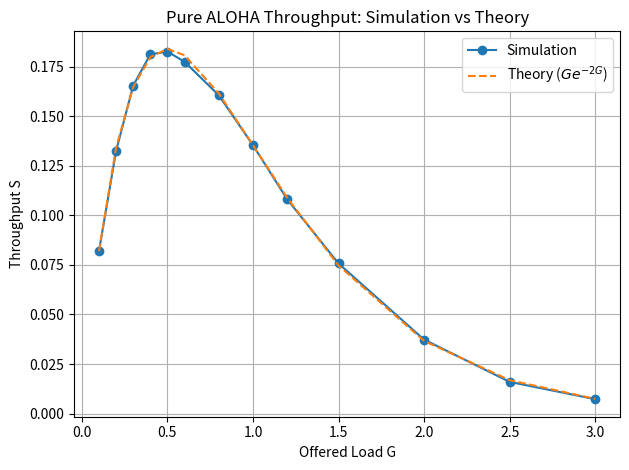

Source code (Python):
import random
import math
import matplotlib.pyplot as plt


def simulate_pure_aloha(
        G: float, 
        total_time: float = 20000.0, 
        seed: int = 1):
    rng = random.Random(seed)

    if G <= 0:
        return {"throughput": 0.0, "attempt_rate": 0.0}

    t = 0.0
    arrivals = []

    while t < total_time:
        u = rng.random()
        dt = -math.log(1.0 - u) / G 
        t += dt
        if t < total_time:
            arrivals.append(t)

    n = len(arrivals)
    if n == 0:
        return {"throughput": 0.0, "attempt_rate": 0.0}

    successes = 0
    for i in range(n):
        left_ok = True
        right_ok = True

        if i > 0:
            left_ok = (arrivals[i] - arrivals[i - 1]) >= 1.0
        if i < n - 1:
            right_ok = (arrivals[i + 1] - arrivals[i]) >= 1.0

        if left_ok and right_ok:
            successes += 1

    throughput = successes / total_time
    attempt_rate = n / total_time
    return {"throughput": throughput, "attempt_rate": attempt_rate}


def theo_throughput(G: float) -> float:
    return G * math.exp(-2.0 * G)


if __name__ == "__main__":
    seed = 1
    total_time = 20000.0

    G_values = [0.1, 0.2, 0.3, 0.4, 0.5, 0.6, 0.8, 1.0, 1.2, 1.5, 2.0, 2.5, 3.0]

    print("\nPure ALOHA Sweep")
    print("G\tS(sim)\t\tS(theory)\tattempt_rate(sim)")

    sim_S = []
    th_S = []
    sim_attempt = []

    for G in G_values:
        stats = simulate_pure_aloha(G=G, total_time=total_time, seed=seed)
        s_sim = stats["throughput"]
        s_th = theo_throughput(G)

        sim_S.append(s_sim)
        th_S.append(s_th)
        sim_attempt.append(stats["attempt_rate"])

        print(f"{G:.2f}\t{s_sim:.4f}\t\t{s_th:.4f}\t\t{stats['attempt_rate']:.4f}")

    plt.figure()
    plt.plot(G_values, sim_S, "o-", label="Simulation")
    plt.plot(G_values, th_S, "--", label=r"Theory ($Ge^{-2G}$)")
    plt.xlabel("Offered Load G")
    plt.ylabel("Throughput S")
    plt.title("Pure ALOHA Throughput: Simulation vs Theory")
    plt.legend()
    plt.grid(True)
    plt.tight_layout()
    plt.show()
